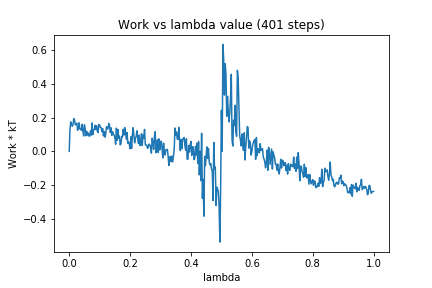

Data behind this chart, as committed beside it:
0, 0.0
1, 0.1308
2, 0.1752
3, 0.1579
4, 0.1487
5, 0.1586
6, 0.1941
7, 0.186
8, 0.1569
9, 0.1604
10, 0.1668
11, 0.1248
12, 0.1356
13, 0.1691
14, 0.1329
15, 0.1308
16, 0.125
17, 0.1601
18, 0.1174
19, 0.09137
20, 0.1572
21, 0.1327
22, 0.0921
23, 0.1185
24, 0.0963
25, 0.109
26, 0.09102
27, 0.09048
28, 0.1212
29, 0.09648
30, 0.1683
31, 0.09874
32, 0.1249
33, 0.1283
34, 0.1545
35, 0.1296
36, 0.1518
37, 0.1183
38, 0.1117
39, 0.1596
40, 0.1547
41, 0.1428
42, 0.1408
43, 0.1171
44, 0.1343
45, 0.09176
46, 0.1176
47, 0.08404
48, 0.1023
49, 0.1465
50, 0.1332
51, 0.1338
52, 0.1655
53, 0.153
54, 0.1116
55, 0.1391
56, 0.09521
57, 0.1163
58, 0.1003
59, 0.09745
60, 0.08115
... 340 more rows
